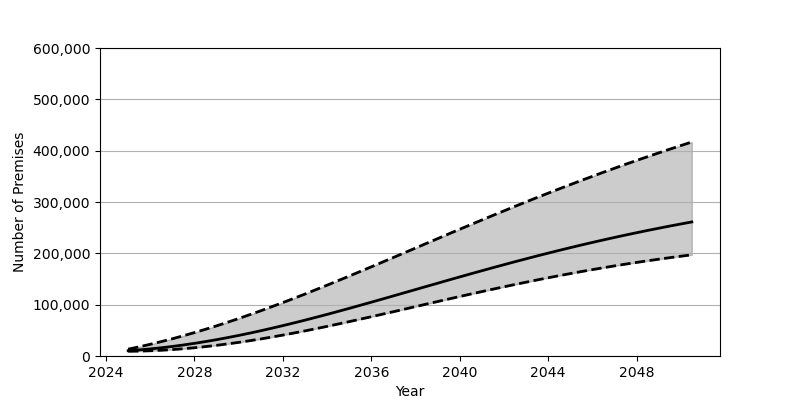

The table this chart was drawn from, first rows:
Date, Low, Base, High
2025-01-01, 9213, 10362, 13352
2025-07-01, 9514, 11914, 17905
2026-01-01, 10185, 13810, 22800
2026-07-01, 11180, 16044, 28034
2027-01-01, 12514, 18602, 33580
2027-07-01, 14142, 21469, 39446
2028-01-01, 16081, 24645, 45614
2028-07-01, 18303, 28095, 52062
2029-01-01, 20797, 31825, 58781
2029-07-01, 23543, 35808, 65767
2030-01-01, 26553, 40038, 72996
2030-07-01, 29790, 44506, 80456
2031-01-01, 33235, 49193, 88134
2031-07-01, 36897, 54085, 96023
2032-01-01, 40742, 59165, 104100
2032-07-01, 44770, 64418, 112344
2033-01-01, 48951, 69835, 120749
2033-07-01, 53274, 75385, 129309
2034-01-01, 57730, 81081, 137995
2034-07-01, 62300, 86879, 146789
2035-01-01, 66960, 92784, 155692
2035-07-01, 71710, 98759, 164669
2036-01-01, 76537, 104816, 173721
2036-07-01, 81402, 110926, 182828
2037-01-01, 86322, 117072, 191957
2037-07-01, 91263, 123247, 201132
2038-01-01, 96216, 129430, 210314
2038-07-01, 101164, 135606, 219486
2039-01-01, 106101, 141778, 228654
2039-07-01, 111016, 147927, 237793
2040-01-01, 115886, 154031, 246895
2040-07-01, 120718, 160091, 255947
2041-01-01, 125480, 166096, 264946
2041-07-01, 130177, 172025, 273872
2042-01-01, 134797, 177884, 282725
2042-07-01, 139339, 183646, 291494
2043-01-01, 143784, 189333, 300168
2043-07-01, 148145, 194916, 308753
2044-01-01, 152390, 200403, 317226
2044-07-01, 156532, 205777, 325601
2045-01-01, 160564, 211042, 333863
2045-07-01, 164484, 216185, 342007
2046-01-01, 168278, 221214, 350031
2046-07-01, 171963, 226137, 357940
2047-01-01, 175529, 230928, 365728
2047-07-01, 178968, 235605, 373401
2048-01-01, 182290, 240161, 380955
2048-07-01, 185488, 244599, 388375
2049-01-01, 188568, 248898, 395693
2049-07-01, 191534, 253109, 402880
2050-01-01, 194376, 257187, 409957
2050-07-01, 197111, 261148, 416912
